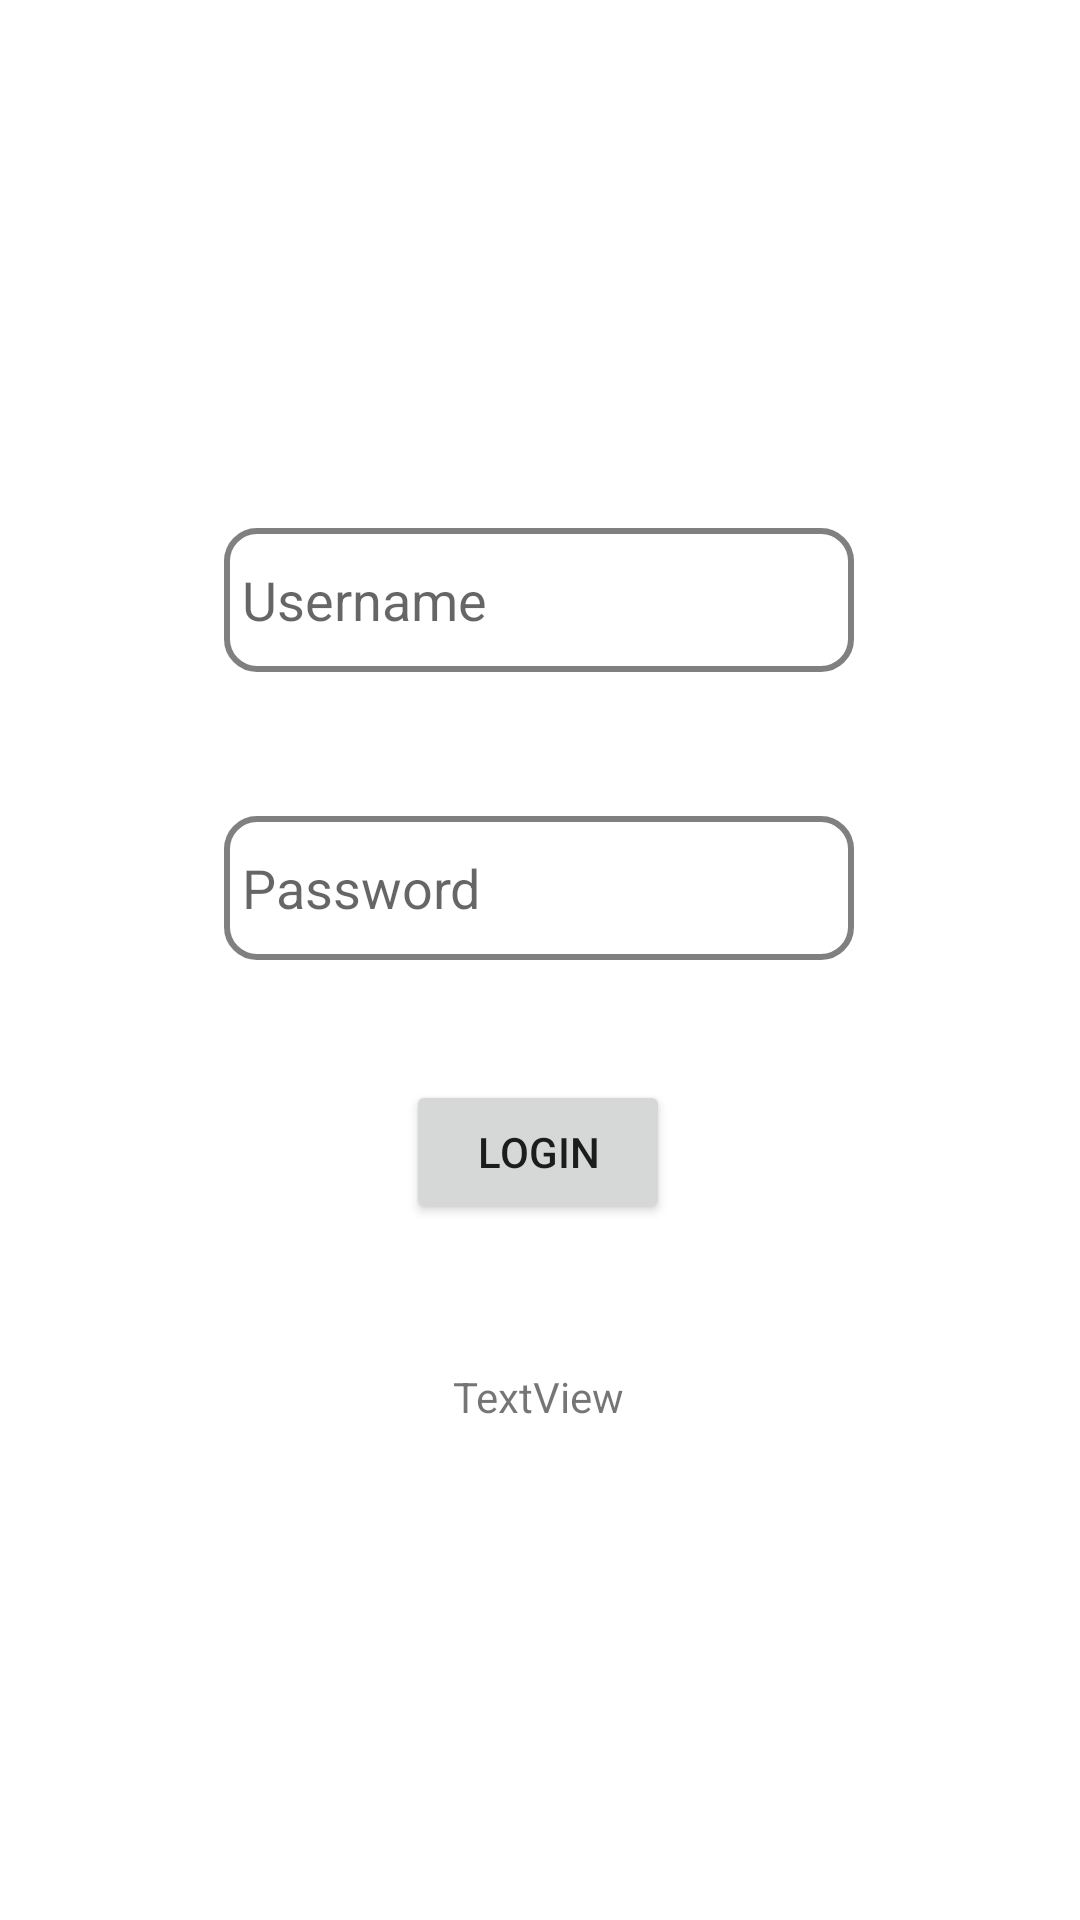

Android layout source for this screen:
<!-- AndroidManifest.xml: application theme Theme.LoginM7M8 -->
<!-- res/layout/activity_main.xml -->
<?xml version="1.0" encoding="utf-8"?>
<androidx.constraintlayout.widget.ConstraintLayout xmlns:android="http://schemas.android.com/apk/res/android"
    xmlns:app="http://schemas.android.com/apk/res-auto"
    xmlns:tools="http://schemas.android.com/tools"
    android:id="@+id/ConstraintLayout"
    android:layout_width="match_parent"
    android:layout_height="match_parent"
    tools:context=".MainActivity">

    <EditText
        android:id="@+id/txtUsername"
        android:layout_width="wrap_content"
        android:layout_height="wrap_content"
        android:layout_marginTop="176dp"
        android:drawableStart="@drawable/custom_email_icon"
        android:drawablePadding="6dp"
        android:background="@drawable/custom_input"
        android:paddingStart="6dp"
        android:ems="10"
        android:hint="Username"
        android:inputType="textPersonName"
        android:minHeight="48dp"
        app:layout_constraintEnd_toEndOf="parent"
        app:layout_constraintHorizontal_bias="0.497"
        app:layout_constraintStart_toStartOf="parent"
        app:layout_constraintTop_toTopOf="parent" />

    <EditText
        android:id="@+id/txtPassword"
        android:layout_width="wrap_content"
        android:layout_height="wrap_content"
        android:layout_marginTop="48dp"
        android:drawableStart="@drawable/custom_lock_icon"
        android:drawablePadding="6dp"
        android:background="@drawable/custom_input"
        android:paddingStart="6dp"
        android:ems="10"
        android:hint="Password"
        android:inputType="textPassword"
        android:minHeight="48dp"
        app:layout_constraintEnd_toEndOf="parent"
        app:layout_constraintHorizontal_bias="0.497"
        app:layout_constraintStart_toStartOf="parent"
        app:layout_constraintTop_toBottomOf="@+id/txtUsername"
        tools:ignore="SpeakableTextPresentCheck" />

    <Button
        android:id="@+id/btnSignIn"
        android:layout_width="wrap_content"
        android:layout_height="wrap_content"
        android:layout_marginTop="40dp"
        android:text="Login"
        app:layout_constraintEnd_toEndOf="parent"
        app:layout_constraintHorizontal_bias="0.498"
        app:layout_constraintStart_toStartOf="parent"
        app:layout_constraintTop_toBottomOf="@+id/txtPassword" />

    <TextView
        android:id="@+id/lblLoginResult"
        android:layout_width="wrap_content"
        android:layout_height="wrap_content"
        android:layout_marginTop="48dp"
        android:text="TextView"
        app:layout_constraintEnd_toEndOf="parent"
        app:layout_constraintHorizontal_bias="0.498"
        app:layout_constraintStart_toStartOf="parent"
        app:layout_constraintTop_toBottomOf="@+id/btnSignIn" />

</androidx.constraintlayout.widget.ConstraintLayout>
<!-- resources referenced by this layout -->
<resources>
  <!-- drawable custom_input (drawable) -->
  <?xml version="1.0" encoding="utf-8"?>
  <selector xmlns:android="http://schemas.android.com/apk/res/android">
  
      <item android:state_enabled="true" android:state_focused="true">
          <shape android:shape="rectangle">
              <solid android:color="@color/white"/>
              <corners android:radius="10dp"/>
              <stroke android:color="@color/main_indigo_dye" android:width="2dp" />
          </shape>
      </item>
  
  
      <item android:state_enabled="true">
          <shape android:shape="rectangle">
              <solid android:color="@color/white"/>
              <corners android:radius="10dp"/>
              <stroke android:color="@color/grey" android:width="2dp" />
          </shape>
      </item>
  </selector>
  <style name="Theme.LoginM7M8" parent="Theme.MaterialComponents.DayNight.DarkActionBar">
          
          <item name="colorPrimary">@color/main_indigo_dye</item>
          <item name="colorPrimaryVariant">@color/main_jet</item>
          <item name="colorOnPrimary">@color/white</item>
          
          <item name="colorSecondary">@color/teal_200</item>
          <item name="colorSecondaryVariant">@color/teal_700</item>
          <item name="colorOnSecondary">@color/black</item>
          
          <item name="android:statusBarColor" tools:targetApi="l">?attr/colorPrimaryVariant</item>
          
          <item name="android:navigationBarColor">@color/main_jet</item>
      </style>
  <color name="white">#FFFFFFFF</color>
  <color name="main_indigo_dye">#284B63</color>
  <color name="grey">#808080</color>
  <color name="main_jet">#353535</color>
  <color name="teal_200">#FF03DAC5</color>
  <color name="teal_700">#FF018786</color>
  <color name="black">#FF000000</color>
</resources>
